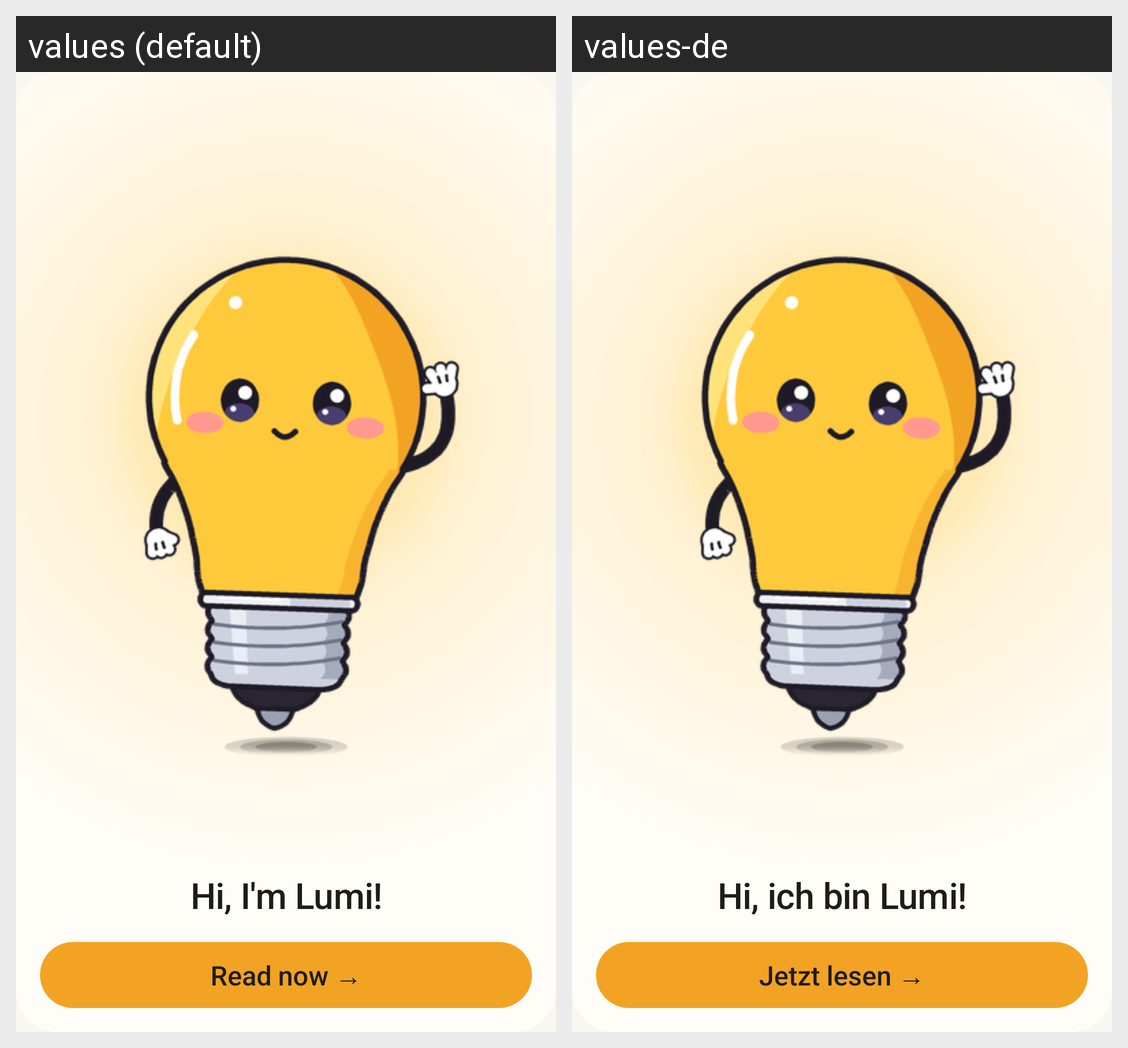

Translations of the strings shown on this Android screen, per locale in the grid:
Android screen res/layout/widget_lumi_tall.xml rendered under 2 locales, left to right: values (default), values-de. Device: Nexus 5 (rendered at 1080×1920; each locale shown at half size, 540×960, under a caption strip naming it); theme Theme.Funke.
Strings drawn on this screen, with the default value and each locale's value (text and hints the layout hard-codes, and strings that could not be matched under every locale, appear in the picture but are not listed):

widget_preview_title
  values: Hi, I'm Lumi!
  values-de: Hi, ich bin Lumi!

widget_preview_cta
  values: Read now →
  values-de: Jetzt lesen →
